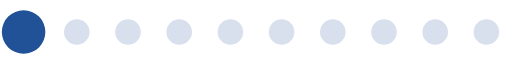
t = 0.00 s
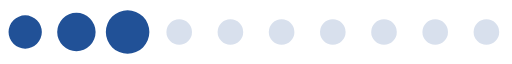
t = 0.11 s
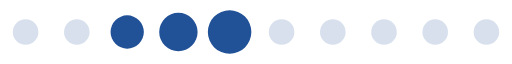
t = 0.22 s
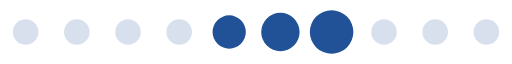
t = 0.33 s
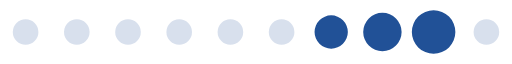
t = 0.43 s
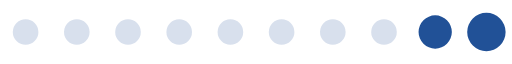
t = 0.54 s

The animated SVG that drew these frames (rendered in a browser with its animation timeline set to each time). Animation: 1 SMIL element (animateTransform=1); one cycle of 0.65 s, repeats indefinitely.

<?xml version="1.0" encoding="UTF-8" standalone="no"?><svg xmlns:svg="http://www.w3.org/2000/svg" xmlns="http://www.w3.org/2000/svg" xmlns:xlink="http://www.w3.org/1999/xlink" version="1.0" width="72px" height="9px" viewBox="0 0 128 16" xml:space="preserve"><path fill="#a2b6d3" fill-opacity="0.42" d="M6.4,4.8A3.2,3.2,0,1,1,3.2,8,3.2,3.2,0,0,1,6.4,4.8Zm12.8,0A3.2,3.2,0,1,1,16,8,3.2,3.2,0,0,1,19.2,4.8ZM32,4.8A3.2,3.2,0,1,1,28.8,8,3.2,3.2,0,0,1,32,4.8Zm12.8,0A3.2,3.2,0,1,1,41.6,8,3.2,3.2,0,0,1,44.8,4.8Zm12.8,0A3.2,3.2,0,1,1,54.4,8,3.2,3.2,0,0,1,57.6,4.8Zm12.8,0A3.2,3.2,0,1,1,67.2,8,3.2,3.2,0,0,1,70.4,4.8Zm12.8,0A3.2,3.2,0,1,1,80,8,3.2,3.2,0,0,1,83.2,4.8ZM96,4.8A3.2,3.2,0,1,1,92.8,8,3.2,3.2,0,0,1,96,4.8Zm12.8,0A3.2,3.2,0,1,1,105.6,8,3.2,3.2,0,0,1,108.8,4.8Zm12.8,0A3.2,3.2,0,1,1,118.4,8,3.2,3.2,0,0,1,121.6,4.8Z"/><g><path fill="#215197" fill-opacity="1" d="M-42.7,3.84A4.16,4.16,0,0,1-38.54,8a4.16,4.16,0,0,1-4.16,4.16A4.16,4.16,0,0,1-46.86,8,4.16,4.16,0,0,1-42.7,3.84Zm12.8-.64A4.8,4.8,0,0,1-25.1,8a4.8,4.8,0,0,1-4.8,4.8A4.8,4.8,0,0,1-34.7,8,4.8,4.8,0,0,1-29.9,3.2Zm12.8-.64A5.44,5.44,0,0,1-11.66,8a5.44,5.44,0,0,1-5.44,5.44A5.44,5.44,0,0,1-22.54,8,5.44,5.44,0,0,1-17.1,2.56Z"/><animateTransform attributeName="transform" type="translate" values="23 0;36 0;49 0;62 0;74.5 0;87.5 0;100 0;113 0;125.5 0;138.5 0;151.5 0;164.5 0;178 0" calcMode="discrete" dur="650ms" repeatCount="indefinite"/></g></svg>
